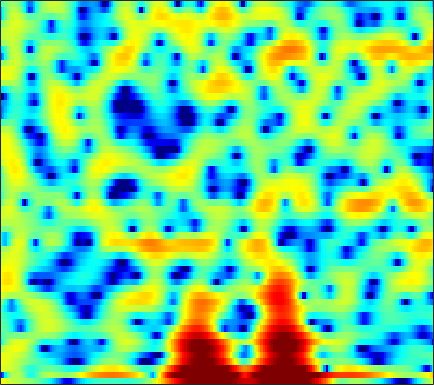

The file beside this chart, header and first rows:
3.9771, 3.658, 3.256, 2.8929, 2.6456, 2.345, 2.0694, 1.8722, 1.6223, 1.3671, 1.1138, 0.9282, 0.6574, 0.37464, 0.14738, -0.18529, -0.56131, -0.87744, -1.3467, -1.8867, -2.4996, -3.0287, -3.8275, -4.7499
-12.43, -10.29, -4.597, -1.435, 0.00616, 1.178, 1.731, 1.831, 1.599, 0.9889, 0.05131, -0.8317, -2.091, -3.136, -3.46, -3.108, -2.152, -1.312, -0.2737, 0.5584, 1.154, 1.454, 1.677, 1.724
3.223, 3.04, 2.882, 2.764, 2.651, 2.429, 2.077, 1.713, 1.083, 0.2915, -0.6283, -1.349, -2.245, -2.897, -3.126, -3.046, -2.657, -2.266, -1.743, -1.292, -0.9744, -0.8245, -0.7526, -0.8184
3.767, 3.625, 3.429, 3.208, 3.022, 2.74, 2.418, 2.148, 1.754, 1.322, 0.8661, 0.5178, 0.05953, -0.3825, -0.6977, -1.093, -1.466, -1.743, -2.093, -2.451, -2.814, -3.103, -3.525, -4.007
3.433, 3.436, 3.425, 3.386, 3.331, 3.209, 3.025, 2.841, 2.528, 2.134, 1.654, 1.238, 0.6096, -0.1027, -0.683, -1.508, -2.381, -3.049, -3.915, -4.697, -5.339, -5.712, -6.088, -6.362
1.381, 1.85, 2.467, 3.003, 3.332, 3.646, 3.815, 3.839, 3.732, 3.462, 3.017, 2.558, 1.766, 0.7306, -0.2277, -1.806, -3.839, -5.783, -9.206, -14.08, -18.55, -16.26, -12.13, -9.54
-4.449, -2.358, -0.3825, 0.9982, 1.758, 2.483, 2.955, 3.173, 3.308, 3.286, 3.12, 2.899, 2.466, 1.873, 1.319, 0.432, -0.6169, -1.482, -2.658, -3.651, -4.199, -4.268, -4.042, -3.696
-1.963, -1.509, -0.9754, -0.5938, -0.4166, -0.3104, -0.3156, -0.3511, -0.3799, -0.327, -0.1701, 0.01332, 0.3023, 0.5817, 0.7562, 0.9243, 1.028, 1.065, 1.063, 1.024, 0.9631, 0.8993, 0.7978, 0.6567
-0.7567, -0.9802, -1.41, -2.069, -2.758, -4.013, -5.743, -7.409, -9.934, -11.23, -9.379, -7.216, -4.613, -2.57, -1.355, -0.0851, 0.8651, 1.418, 1.986, 2.382, 2.63, 2.732, 2.763, 2.694
-1.121, -1.435, -2, -2.746, -3.441, -4.565, -5.924, -7.05, -8.408, -8.87, -7.842, -6.451, -4.459, -2.659, -1.497, -0.1879, 0.8466, 1.46, 2.09, 2.536, 2.819, 2.932, 2.963, 2.863
-1.787, -2.168, -2.741, -3.311, -3.68, -4.046, -4.226, -4.195, -3.954, -3.477, -2.812, -2.207, -1.328, -0.4486, 0.167, 0.9145, 1.552, 1.945, 2.339, 2.582, 2.68, 2.665, 2.526, 2.257
-1.996, -3.01, -4.721, -6.674, -7.985, -8.574, -7.437, -6.056, -4.195, -2.592, -1.257, -0.4263, 0.5269, 1.314, 1.797, 2.299, 2.659, 2.843, 2.978, 2.981, 2.852, 2.662, 2.302, 1.807
0.09728, -1.03, -3.034, -5.678, -7.782, -8.813, -6.702, -4.657, -2.354, -0.6482, 0.6027, 1.31, 1.985, 2.43, 2.66, 2.838, 2.871, 2.817, 2.656, 2.41, 2.082, 1.77, 1.255, 0.6081
2.93, 2.691, 2.278, 1.842, 1.572, 1.365, 1.356, 1.447, 1.598, 1.718, 1.741, 1.685, 1.505, 1.185, 0.8782, 0.4218, -0.07639, -0.4733, -1.018, -1.571, -2.089, -2.44, -2.836, -3.219
4.122, 4.37, 4.528, 4.524, 4.418, 4.166, 3.789, 3.409, 2.77, 1.952, 0.9105, 0.002043, -1.343, -2.785, -3.875, -5.194, -6.26, -6.978, -8.019, -9.279, -10.73, -11.56, -11.67, -10.52
4.492, 4.939, 5.291, 5.394, 5.308, 4.982, 4.405, 3.79, 2.705, 1.259, -0.6521, -2.485, -5.646, -10.02, -14.67, -20.72, -17.05, -14.8, -13.76, -14.43, -16.77, -19.4, -20, -15.79
4.374, 4.748, 5.056, 5.136, 5.059, 4.749, 4.198, 3.623, 2.614, 1.301, -0.3159, -1.77, -4.007, -6.368, -8.053, -9.62, -10.07, -10.01, -9.859, -9.822, -9.925, -9.976, -9.878, -9.525
3.699, 4, 4.273, 4.381, 4.351, 4.16, 3.796, 3.401, 2.729, 1.896, 0.9342, 0.1451, -0.975, -2.058, -2.807, -3.704, -4.45, -4.905, -5.439, -5.916, -6.354, -6.688, -7.175, -7.68
2.74, 3.083, 3.421, 3.63, 3.693, 3.656, 3.479, 3.256, 2.844, 2.31, 1.671, 1.154, 0.4186, -0.3447, -0.8889, -1.585, -2.231, -2.677, -3.232, -3.793, -4.384, -4.878, -5.661, -6.649
1.814, 2.197, 2.608, 2.927, 3.102, 3.244, 3.254, 3.174, 2.928, 2.518, 1.946, 1.436, 0.6833, -0.1364, -0.7312, -1.418, -1.945, -2.231, -2.487, -2.678, -2.904, -3.148, -3.601, -4.294
0.711, 0.8493, 1.162, 1.652, 2.093, 2.668, 3.108, 3.285, 3.27, 2.958, 2.285, 1.522, 0.1953, -1.482, -2.907, -4.561, -5.183, -4.769, -3.633, -2.461, -1.589, -1.163, -0.8762, -0.8965
-3.795, -5.818, -6.606, -3.963, -1.675, 0.6845, 2.27, 3.02, 3.511, 3.464, 2.913, 2.11, 0.4637, -2.031, -4.79, -10.26, -12.79, -8.546, -4.249, -1.655, 0.0006666, 0.8297, 1.494, 1.801
-4.129, -5.738, -6.354, -4.526, -2.68, -0.6151, 0.8782, 1.638, 2.241, 2.405, 2.217, 1.877, 1.15, 0.2758, -0.3984, -1.12, -1.408, -1.304, -0.8403, -0.2248, 0.3537, 0.7118, 1.04, 1.195
-0.1116, -0.3036, -0.3415, -0.1187, 0.1793, 0.6511, 1.082, 1.334, 1.545, 1.608, 1.492, 1.325, 1.012, 0.6187, 0.3289, -0.04823, -0.3594, -0.5362, -0.7049, -0.7835, -0.8095, -0.8083, -0.7532, -0.7021
1.649, 1.645, 1.666, 1.718, 1.756, 1.793, 1.789, 1.756, 1.647, 1.478, 1.254, 1.043, 0.7492, 0.3846, 0.08775, -0.3551, -0.8646, -1.284, -1.896, -2.526, -3.075, -3.364, -3.476, -3.264
2.478, 2.629, 2.775, 2.836, 2.806, 2.654, 2.388, 2.111, 1.672, 1.182, 0.7491, 0.461, 0.1553, -0.09239, -0.3145, -0.7061, -1.322, -1.992, -3.241, -5.049, -7.483, -9.524, -10.88, -8.871
1.953, 2.495, 3.039, 3.306, 3.315, 3.037, 2.396, 1.667, 0.4, -1.088, -2.427, -2.92, -2.747, -1.95, -1.354, -0.8546, -0.8009, -1.108, -2.014, -3.572, -5.86, -7.834, -9.112, -7.063
-1.152, 0.3013, 1.646, 2.41, 2.624, 2.436, 1.646, 0.6089, -1.591, -5.231, -12.31, -21.33, -9.932, -4.848, -2.711, -0.9825, -0.06619, 0.2554, 0.3155, 0.1229, -0.1806, -0.3488, -0.3995, -0.1456
-2.754, -1.272, 0.2059, 1.168, 1.581, 1.728, 1.472, 1.034, 0.1573, -0.8613, -1.767, -2.074, -1.95, -1.321, -0.7921, -0.1842, 0.2288, 0.4092, 0.4869, 0.4447, 0.3438, 0.2677, 0.2068, 0.1968
-1.49, -0.6555, 0.3591, 1.172, 1.622, 2.019, 2.18, 2.152, 1.972, 1.688, 1.364, 1.147, 0.8924, 0.6793, 0.5229, 0.2927, 0.01739, -0.2412, -0.6291, -1.073, -1.508, -1.813, -2.11, -2.29
-1.093, -0.2251, 0.8601, 1.797, 2.362, 2.928, 3.255, 3.359, 3.331, 3.115, 2.772, 2.417, 1.882, 1.233, 0.7055, -0.06469, -0.9185, -1.621, -2.643, -3.778, -5.024, -5.966, -7.055, -7.539
-2.447, -0.697, 1.135, 2.492, 3.253, 3.942, 4.316, 4.411, 4.297, 3.938, 3.344, 2.751, 1.789, 0.6656, -0.2594, -1.565, -2.912, -3.932, -5.378, -7.037, -9.266, -11.64, -17.17, -30.3
-1.387, 0.366, 2.157, 3.437, 4.114, 4.681, 4.903, 4.856, 4.509, 3.856, 2.887, 1.948, 0.375, -1.534, -3.198, -5.606, -7.862, -9.039, -9.747, -9.861, -10.03, -10.28, -10.73, -10.67
1.91, 2.633, 3.49, 4.147, 4.475, 4.685, 4.613, 4.369, 3.773, 2.878, 1.616, 0.4513, -1.536, -4.074, -6.54, -11.05, -19.01, -29.34, -17.3, -12.53, -10, -8.777, -7.515, -6.527
3.064, 3.473, 3.901, 4.161, 4.226, 4.126, 3.797, 3.396, 2.654, 1.664, 0.4264, -0.657, -2.305, -4.151, -5.633, -7.562, -9.111, -9.732, -9.719, -8.929, -7.825, -6.964, -5.851, -4.821
3.275, 3.634, 3.925, 3.998, 3.914, 3.603, 3.076, 2.54, 1.657, 0.5743, -0.6385, -1.662, -3.061, -4.517, -5.563, -6.825, -7.819, -8.294, -8.469, -8.073, -7.213, -6.325, -5.076, -3.813
3.495, 3.783, 3.946, 3.867, 3.646, 3.143, 2.397, 1.676, 0.5167, -0.843, -2.345, -3.535, -5.108, -6.67, -7.814, -9.422, -11.18, -12.59, -13.8, -12.91, -10.22, -8.063, -5.444, -3.304
3.369, 3.502, 3.5, 3.276, 2.943, 2.264, 1.277, 0.3157, -1.316, -3.326, -5.737, -7.655, -10.05, -11.5, -12, -12.57, -13.8, -15.54, -18.63, -16.73, -11.26, -7.941, -4.589, -2.06
1.818, 1.876, 1.871, 1.703, 1.437, 0.8252, -0.1293, -1.107, -2.869, -5.282, -8.756, -12.45, -21.4, -23.18, -16.67, -12.64, -10.53, -9.408, -8.076, -6.537, -4.713, -3.277, -1.396, 0.2825
-2.227, -1.853, -1.329, -0.9605, -0.8411, -0.9351, -1.358, -1.899, -2.883, -4.174, -5.724, -6.824, -8.01, -8.394, -8.097, -7.223, -6.096, -5.165, -3.929, -2.639, -1.323, -0.37, 0.8612, 1.971
-9.626, -7.366, -5.262, -3.865, -3.172, -2.616, -2.408, -2.478, -2.757, -3.258, -3.824, -4.242, -4.713, -4.927, -4.904, -4.589, -3.964, -3.338, -2.324, -1.211, -0.07582, 0.7682, 1.795, 2.703
-9.712, -8.242, -6.54, -5.149, -4.334, -3.534, -3.043, -2.859, -2.903, -3.194, -3.678, -4.191, -4.912, -5.599, -5.964, -6.001, -5.4, -4.582, -3.166, -1.64, -0.1776, 0.8294, 2.013, 2.986
-8.273, -8.152, -7.196, -5.888, -4.918, -3.849, -3.154, -2.866, -2.847, -3.197, -4.004, -4.921, -6.632, -9.218, -11.89, -15.71, -13.49, -9.798, -5.901, -2.999, -0.7654, 0.5699, 2.031, 3.142
-20.12, -19.05, -11.12, -7.133, -5.229, -3.566, -2.601, -2.264, -2.186, -2.564, -3.366, -4.202, -5.719, -7.664, -9.256, -10.65, -9.639, -7.683, -4.865, -2.434, -0.4377, 0.8117, 2.141, 3.165
-5.155, -5.358, -4.447, -3.126, -2.242, -1.385, -0.9093, -0.8086, -0.9897, -1.511, -2.276, -2.957, -3.939, -4.729, -5.098, -5.137, -4.557, -3.764, -2.474, -1.071, 0.2543, 1.121, 2.082, 2.81
1.674, 1.479, 1.393, 1.436, 1.468, 1.438, 1.22, 0.9161, 0.2268, -0.7635, -2.086, -3.324, -5.16, -6.877, -7.609, -7.239, -5.696, -4.309, -2.545, -1.043, 0.1533, 0.8415, 1.512, 1.884
4.012, 3.896, 3.734, 3.565, 3.404, 3.096, 2.612, 2.095, 1.16, -0.132, -1.903, -3.719, -7.077, -12.76, -20.76, -14.75, -8.329, -5.527, -3.009, -1.345, -0.2924, 0.1977, 0.4481, 0.2921
3.515, 3.488, 3.491, 3.48, 3.437, 3.271, 2.954, 2.568, 1.882, 0.9523, -0.2276, -1.223, -2.594, -3.787, -4.263, -4.113, -3.259, -2.439, -1.406, -0.6131, -0.1647, -0.1076, -0.4419, -1.292
0.4999, 0.6483, 1.178, 1.812, 2.228, 2.58, 2.691, 2.6, 2.244, 1.67, 0.9383, 0.3785, -0.2802, -0.758, -0.9153, -0.8342, -0.4974, -0.1766, 0.2833, 0.6128, 0.7298, 0.5927, 0.07855, -0.9013
-9.602, -7.413, -3.4, -0.6274, 0.7563, 1.91, 2.407, 2.462, 2.115, 1.377, 0.3652, -0.4862, -1.575, -2.193, -2.177, -1.602, -0.6813, 0.02805, 0.8628, 1.459, 1.778, 1.824, 1.654, 1.186
-5.359, -4.48, -2.144, -0.06731, 1.05, 1.999, 2.347, 2.225, 1.586, 0.3306, -1.698, -3.948, -8.64, -15.68, -12.91, -6.824, -3.303, -1.539, 0.04023, 1.076, 1.695, 1.969, 2.099, 2.033
0.6883, 0.8712, 1.292, 1.78, 2.094, 2.332, 2.316, 2.073, 1.43, 0.3609, -1.161, -2.593, -4.615, -5.917, -5.79, -4.473, -2.908, -1.923, -0.928, -0.2836, 0.1034, 0.2589, 0.3389, 0.3553
1.939, 2.087, 2.294, 2.488, 2.599, 2.647, 2.547, 2.374, 1.97, 1.393, 0.6974, 0.1436, -0.537, -1.047, -1.279, -1.406, -1.431, -1.463, -1.578, -1.854, -2.269, -2.642, -3.057, -3.259
1.679, 1.896, 2.226, 2.542, 2.733, 2.902, 2.925, 2.854, 2.638, 2.316, 1.903, 1.566, 1.096, 0.6209, 0.2762, -0.1921, -0.7232, -1.207, -2.075, -3.282, -4.997, -6.681, -9.312, -11.06
-0.3213, 0.2528, 1.119, 1.917, 2.401, 2.86, 3.099, 3.117, 2.978, 2.669, 2.24, 1.875, 1.375, 0.9049, 0.5823, 0.1665, -0.2934, -0.7253, -1.544, -2.752, -4.56, -6.451, -9.932, -12.75
-6.383, -3.741, -1.095, 0.7169, 1.658, 2.448, 2.807, 2.819, 2.519, 1.889, 1.02, 0.2728, -0.6768, -1.307, -1.468, -1.3, -0.9323, -0.6884, -0.5015, -0.5747, -0.8796, -1.195, -1.597, -1.74
-5.968, -3.815, -1.451, 0.223, 1.08, 1.756, 1.922, 1.748, 1.068, -0.1524, -2.064, -4.093, -7.836, -11.82, -10.97, -6.897, -3.81, -2.185, -0.6526, 0.3581, 1.012, 1.334, 1.645, 1.853
-1.864, -1.266, -0.4427, 0.2694, 0.6566, 0.9179, 0.837, 0.5259, -0.2287, -1.412, -3.117, -4.765, -7.309, -9.17, -8.8, -6.51, -4.074, -2.553, -0.9472, 0.2751, 1.178, 1.682, 2.16, 2.446
